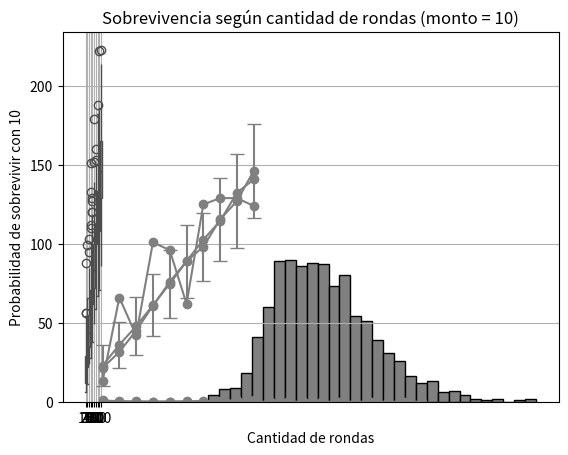

Write Python code to recreate this figure.
# -*- coding: utf-8 -*-
"""
Created on Mon Jun  2 23:17:05 2025

[redacted]
"""
import random  # Con la librería se van a mezclar las cartas.
import time 
import numpy as np
import seaborn as sns
import pandas as pd
import matplotlib.pyplot as plt

def jugar_blackjack_doblando(monto):
    # Inicializa el balance del jugador el monto proporcionado.
    balance = monto
    # print(f"Tu balance inicial es: ${balance}"), no es necesario printear.

    # Función para repartir cartas
    def dealCard(turn, deck):
        card = random.choice(deck)  # Elige una carta aleatoria del mazo
        turn.append(card)  # Añade la carta a la mano del jugador o dealer
        deck.remove(card)  # Elimina la carta del mazo para no repetir

    # Función para calcular el total de una mano
    def total(turn):
        total = 0  # Inicializa el total
        face = ['J', 'Q', 'K']  # Cartas que valen 10
        ases = 0  # Contador de ases (pueden valer 11 o 1)
        
        # Calcula el valor base de las cartas (sin contar ases)
        for card in turn:
            if isinstance(card, int):  # Si es número (2-10)
                total += card
            elif card in face:  # Si es J, Q o K
                total += 10
            else:  # Si es A
                ases += 1
                
        # Calcula el valor óptimo de los ases
        for _ in range(ases):
            total += 11 if total + 11 <= 21 else 1  # As vale 11 si no se pasa de 21, sino 1
        return total

    # Función para mostrar solo una carta del dealer (la otra oculta)
    def revealDealerHand(dealerHand):
        return dealerHand[0], 'X'  # Devuelve primera carta y 'X' para la oculta

    # Función auxiliar para determinar valor real de cartas (usada en split)
    def valor_real(carta):
        return 10 if carta in ['J', 'Q', 'K'] else 11 if carta == 'A' else carta

    contador_turnos = 0

    # Bucle principal del juego (mientras el jugador tenga dinero)
    while balance > 0:
        contador_turnos += 1
        # print('')
        # print('='*40)
        # print('')
        # print(f"\nTu balance actual es: ${balance}")

        
        bet = 1 # Definimos que el jugador siempre apuesta 2 de su capital, para que cuando haga seguro, este pague 1.
        # Pedir apuesta al jugador
        while True:
            try:
                # bet = 2 #int(input("¿Cuánto deseas apostar? (0 para salir): "))
                if bet == 0:  # Opción para salir del juego
                    # print("Gracias por jugar. ¡Hasta la próxima!")
                    return
                elif 0 < bet <= balance:
                    balance -= bet # La apuesta es válida y restamos la cantidad apostada a su balance. 
                    break
                else:  # Apuesta inválida (fuera de rango)
                    # print("Apuesta inválida.")
                    return contador_turnos # Si la apuesta ya no se puede hacer.
            except:  # Manejo de errores si no ingresa un número
                # print("Por favor ingresa un número válido.")
                pass # Nunca entramos a esto, entonces solo pasamos

        # Inicializar variables para la ronda
        dealerHand = []  # Mano del dealer
        # Crear mazo con 6 barajas (combinación de números y figuras)
        deck = [2, 3, 4, 5, 6, 7, 8, 9, 10]*16 + ['J', 'Q', 'K', 'A']*16
        playerHand = []  # Mano del jugador
        
        # Repartir 2 cartas a cada uno
        for _ in range(2): 
            dealCard(dealerHand, deck) # Reparte las cartas al dealer. (El dealer siempre reparte primero)
            dealCard(playerHand, deck) # Reparte las cartas al jugador.

        # No jugamos Seguro, porque se juega como casa.
        seguro_apuesta = 0
        if dealerHand[0] == 'A' and len(dealerHand) == 2:
            seguro_apuesta = 0  # La mitad de la apuesta inicial, en este caso 1.
            # print(f"\nEl dealer muestra un As. Puedes tomar un seguro de ${seguro_apuesta}")
            # print(f"Tu mano: {playerHand} ({total(playerHand)})")
            # print(f"Apuesta principal: ${bet} | Balance: ${balance}")
            
            while True:
                # Siempre vamos a tomar el seguro cuando se pueda.
                opcion = 'n' # input("¿Quieres tomar el seguro? (s/n): ").lower()
                # time.sleep(1)
                if opcion == 's':
                    if balance >= seguro_apuesta:
                        balance -= seguro_apuesta
                        # print(f"Seguro de ${seguro_apuesta} aceptado. Balance actual: ${balance}")
                        # print('El dealer está mirando la carta para revelar el seguro al final de la jugada...')
                        # time.sleep(1)
                        break
                    else:
                        # print("Fondos insuficientes para el seguro")
                        seguro_apuesta = 0  # Cancelar seguro por fondos insuficientes
                        break
                elif opcion == 'n': # Nunca se entra a esta opción.
                    seguro_apuesta = 0  # Se rechaza el seguro.
                    # print('Has decidido no tomar el seguro')
                    # print('El juego continua')
                    break
                else:
                    # print("Opción inválida. Por favor ingresa 's' o 'n'")
                    pass

        # Listas para manejar splits (dividir)
        hands = [playerHand]  # Todas las manos del jugador (puede ser más de una si es split)
        apuestas = [bet]  # Apuestas correspondientes a cada mano
        resultados = []  # Para almacenar resultados de cada mano

        # Verificar si puede hacer split (dos cartas iguales y balance suficiente)
        puede_split = len(playerHand) == 2 and valor_real(playerHand[0]) == valor_real(playerHand[1]) and balance >= bet
        if puede_split:
            eleccion = 'n' # No vamos a Splitear aún. input(f"Tienes {playerHand}. ¿Deseas dividir (s/n)? ").lower()
            # time.sleep(1)
            if eleccion == 's':  # Si elige dividir
                # print('Has decidido dividir, por lo que ahora tienes dos manos y se tan dos cartas adicionales')
                # time.sleep(1.5)
                balance -= bet # Restamos otra vez la apuesta para crear la nueva mano.
                # Crear dos nuevas manos con una carta cada una
                mano1 = [playerHand[0]]
                mano2 = [playerHand[1]]
                # Repartir una carta adicional a cada nueva mano
                dealCard(mano1, deck)
                dealCard(mano2, deck)
                hands = [mano1, mano2]  # Actualizar lista de manos
                apuestas = [bet, bet]  # Duplicar apuestas
        
        # Jugar cada mano (1 o 2 si hizo split)
        for i, mano in enumerate(hands):
            if balance >= apuestas[i] * 2:
                balance -= apuestas[i]  # Paga la apuesta adicional para doblar
                apuestas[i] *= 2
                dealCard(mano, deck)
                hands[i] = mano
                # print(f"Dobló: mano final {mano} con total {total(mano)}")
            else:
                while total(mano) <= 16:
                    dealCard(mano, deck)
                hands[i] = mano
                continue
        
            # Turno del dealer (juega después de todos los jugadores)
            # print(f"\nAhora es el turno del dealer...")
            # time.sleep(1.5)
            while total(dealerHand) <= 16:  # El dealer pide hasta tener 17 o más
                dealCard(dealerHand, deck)

        # print(f"\nDealer tiene {dealerHand} con total {total(dealerHand)}")

        if seguro_apuesta > 0:
            if total(dealerHand) == 21 and len(dealerHand) == 2:  # Dealer tiene blackjack
                seguro_ganancia = seguro_apuesta * 2
                balance += seguro_ganancia
                # print(f"\n¡Dealer tiene Blackjack! Ganas ${seguro_ganancia} del seguro")
                # time.sleep(1)
            else:
               #  print("\nDealer no tiene Blackjack. Pierdes el seguro.")
                # time.sleep(1)
                pass

        # Evaluar resultados de cada mano del jugador
        for i, mano in enumerate(hands):
            jugador = total(mano)
            dealer = total(dealerHand)
            apuesta = apuestas[i]
            ganancia = 0  # Para calcular ganancias/pérdidas

            # print(f"\nEvaluando mano {i+1}: {mano} con total {jugador}")

            # Determinar resultado de la mano
            if jugador == 21 and len(mano) == 2:  # Blackjack natural
                # print("Blackjack! Tú ganas.")
                ganancia = int(apuesta * 1.5)  # Paga 3:2
                ganancia += int(apuesta) # Recupera la apuesta inicial.
            elif jugador > 21:  # Se pasó
                # print("Te pasaste. Pierdes.")
                ganancia += 0
            elif dealer > 21:  # Dealer se pasó
                # print("El dealer se pasó. Tú ganas.")
                ganancia += int(apuesta + apuesta) # Recupera su apuesta y gana el monto a la par de la casa.
            elif jugador > dealer:  # Gana jugador
                # print("Tú ganas.")
                ganancia = int(apuesta + apuesta) # Pasa lo mismo que antes.
            elif jugador < dealer:  # Gana dealer
                # print("El dealer gana.")
                ganancia += 0
            else:  # Empate
                # print("Empate.")
                # print('Se devuelve tu apuesta inicial')
                balance += apuesta # Se devuelve la apuesta

        # time.sleep(1)
        # Actualizar balance con los resultados
        balance += ganancia
        # print(f"\nGanancia total en la ronda: ${ganancia}")
        # print(f"Balance final: ${balance}")

        # Verificar si se quedó sin dinero
        if balance <= 0:
            # print("Te has quedado sin dinero. Fin del juego.")
            break

        # time.sleep(1)
        # Preguntar si quiere seguir jugando
        seguir = 's' # input("\n¿Quieres seguir jugando? (s/n): ").lower()
        if seguir != 's':
            # print("Gracias por jugar. ¡Hasta la próxima!")
            break

    return contador_turnos


# Iniciar el juego
print(jugar_blackjack_doblando(10))


inicio = time.time()
montos = list(range(10, 110, 10))  # [10, 20, ..., 100]
jugadas = [jugar_blackjack_doblando(monto) for monto in montos]


plt.plot(montos, jugadas, marker='o', linestyle='-', color ='grey')
plt.xlabel('Monto inicial')
plt.ylabel('Número de jugadas hasta perder')
plt.title('Relación entre monto inicial y jugadas\n Estrategia: Siempre Dobla')
plt.grid(True)
plt.show()

fin = time.time()
tiempo_ejecucion = fin - inicio
print(f"Tiempo de ejecución: {tiempo_ejecucion} segundos")


inicio = time.time()
def promedio_jugadas(monto, repeticiones=100):
    resultados = [jugar_blackjack_doblando(monto) for _ in range(repeticiones)]
    return np.mean(resultados)

jugadas_promedio = [promedio_jugadas(monto) for monto in montos]

plt.plot(montos, jugadas_promedio, marker='o', linestyle='-', color = 'grey')
plt.xlabel('Monto inicial')
plt.ylabel('Promedio de jugadas hasta perder')
plt.title('Relación entre monto inicial y jugadas\nEstrategia: Jugar doblando \n(Promedio de 100 simulaciones)')
plt.grid(True)
plt.show()

fin = time.time()
tiempo_ejecucion = fin - inicio
print(f"Tiempo de ejecución: {tiempo_ejecucion} segundos")

    
inicio = time.time()
def promedio_y_desviacion(monto, repeticiones=100):
    resultados = [jugar_blackjack_doblando(monto) for _ in range(repeticiones)]
    return np.mean(resultados), np.std(resultados)

promedios = []
desviaciones = []

for monto in montos:
    prom, std = promedio_y_desviacion(monto)
    promedios.append(prom)
    desviaciones.append(std)

plt.errorbar(montos, promedios, yerr=desviaciones, fmt='-o', capsize=5, color = 'grey')
plt.xlabel('Monto inicial')
plt.ylabel('Jugadas hasta perder (promedio ± std)')
plt.title('Relación entre monto inicial y jugadas\nEstrategia: Jugar doblando con barras de error\nPromedio de 100 simulaciones')
plt.grid(True)
plt.show()

fin = time.time()
tiempo_ejecucion = fin - inicio
print(f"Tiempo de ejecución: {tiempo_ejecucion} segundos")



inicio = time.time()
monto = 100
jugadas = [jugar_blackjack_doblando(monto) for _ in range(1000)]

plt.hist(jugadas, bins=30, color='grey', edgecolor='black')
plt.xlabel('Número de jugadas hasta perder')
plt.ylabel('Frecuencia')
plt.title(f'Distribución de jugadas hasta perder (Monto: {monto})')
plt.grid(True)
plt.show()

fin = time.time()
tiempo_ejecucion = fin - inicio
print(f"Tiempo de ejecución: {tiempo_ejecucion} segundos")


inicio = time.time()
data = []

for monto in montos:
    for _ in range(100):
        jugadas = jugar_blackjack_doblando(monto)
        data.append({'Monto': monto, 'Jugadas': jugadas})

df = pd.DataFrame(data)
sns.boxplot(x='Monto', y='Jugadas', data=df, color = 'grey')
plt.title('Distribución de jugadas según monto inicial')
plt.show()

fin = time.time()
tiempo_ejecucion = fin - inicio
print(f"Tiempo de ejecución: {tiempo_ejecucion} segundos")



inicio = time.time()
rondas = 100
sobrevive = []

for monto in montos:
    cuenta = sum([jugar_blackjack_doblando(monto) > rondas for _ in range(1000)])
    prob = cuenta / 1000
    sobrevive.append(prob)

plt.plot(montos, sobrevive, marker='o', color = 'grey')
plt.xlabel('Monto inicial')
plt.ylabel(f'Probabilidad de sobrevivir > {rondas} jugadas')
plt.title(f'Sobrevivencia después de {rondas} rondas')
plt.grid(True)
plt.show()

fin = time.time()
tiempo_ejecucion = fin - inicio
print(f"Tiempo de ejecución: {tiempo_ejecucion} segundos")



monto_fijo = 10
rondas_lista = list(range(10, 201, 10))  # De 10 a 200 en pasos de 10
probabilidades = []

inicio = time.time()

for rondas in rondas_lista:
    cuenta = sum([jugar_blackjack_doblando(monto_fijo) > rondas for _ in range(1000)])
    prob = cuenta / 1000
    probabilidades.append(prob)

plt.plot(rondas_lista, probabilidades, marker='o', color = 'grey')
plt.xlabel('Cantidad de rondas')
plt.ylabel(f'Probabilidad de sobrevivir con {monto_fijo}')
plt.title(f'Sobrevivencia según cantidad de rondas (monto = {monto_fijo})')
plt.grid(True)
plt.show()

fin = time.time()
print(f"Tiempo de ejecución: {fin - inicio:.2f} segundos")


